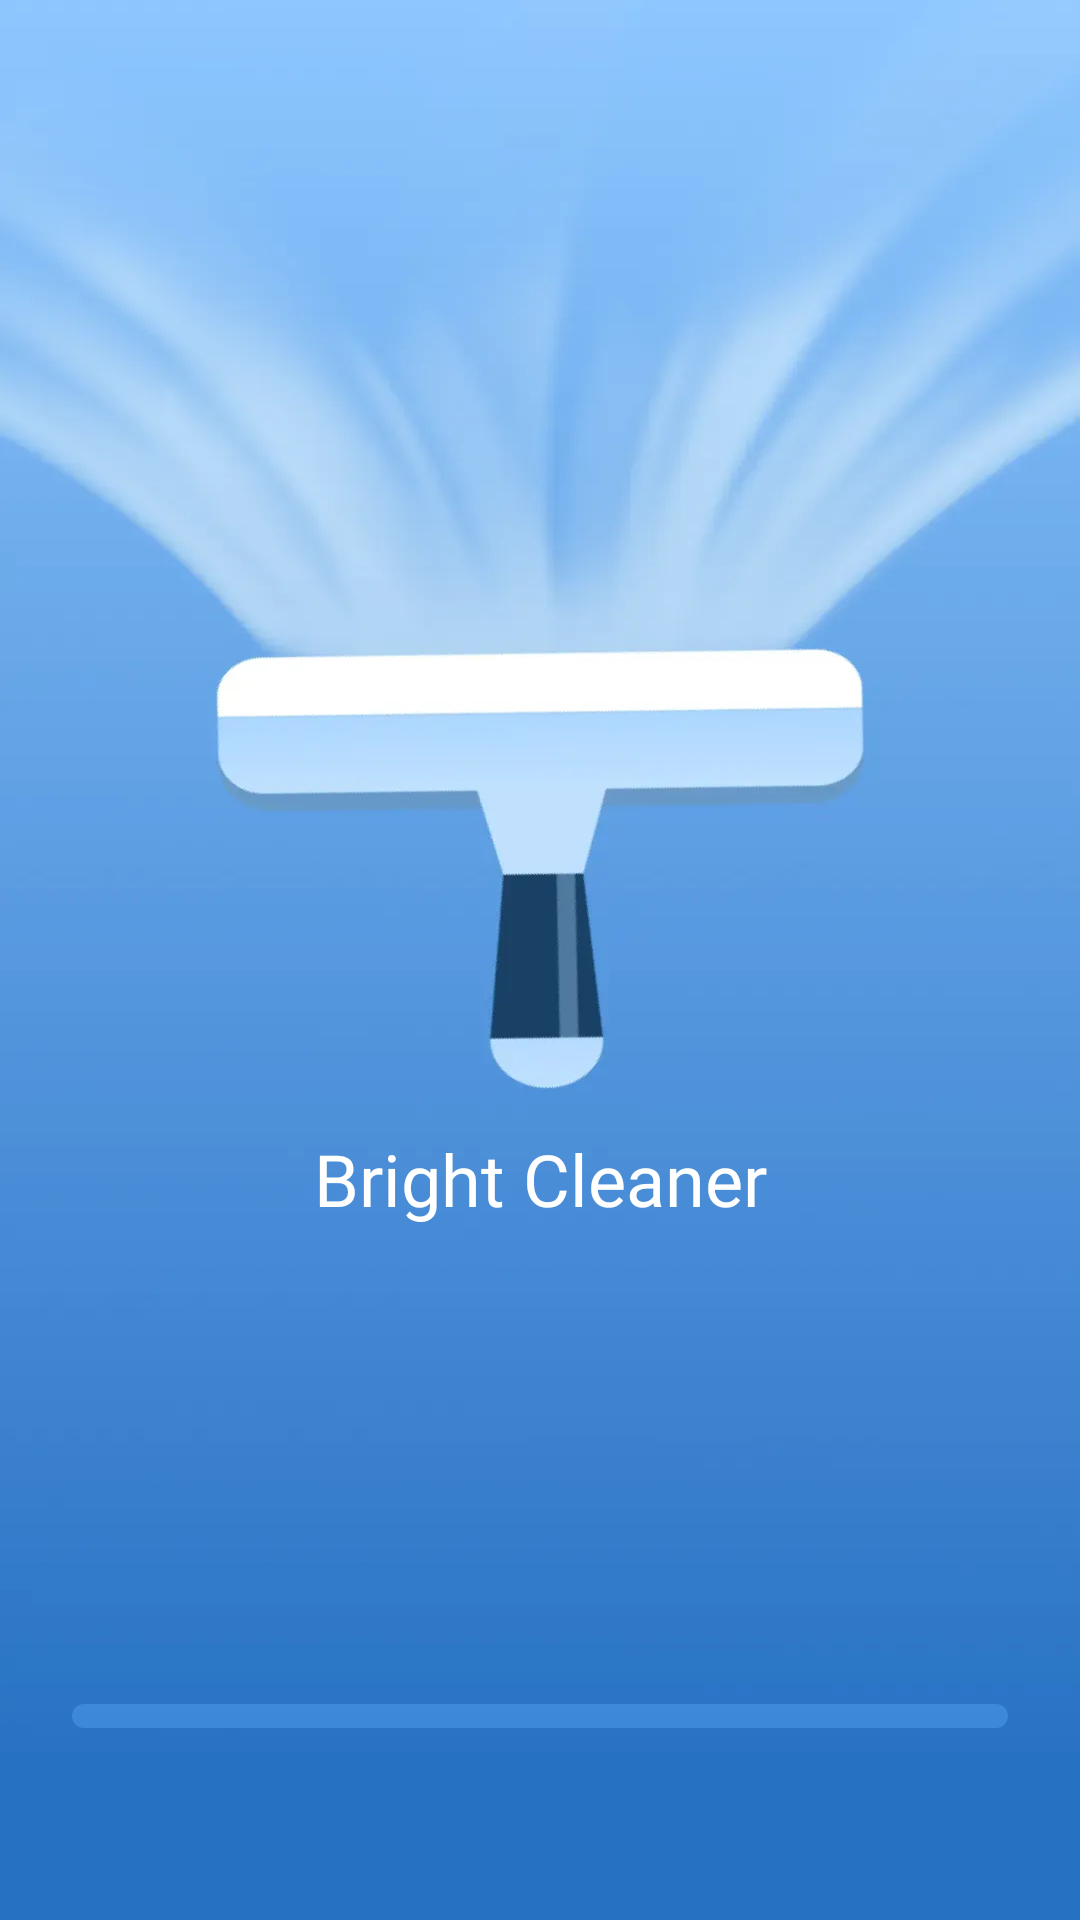

The Android layout XML behind this screen, and the referenced resources:
<!-- AndroidManifest.xml: application theme Theme.MobileClean0805 -->
<!-- res/layout/activity_active.xml -->
<?xml version="1.0" encoding="utf-8"?>
<androidx.constraintlayout.widget.ConstraintLayout xmlns:android="http://schemas.android.com/apk/res/android"
    xmlns:app="http://schemas.android.com/apk/res-auto"
    xmlns:tools="http://schemas.android.com/tools"
    android:id="@+id/active"
    android:layout_width="match_parent"
    android:layout_height="match_parent"
    android:background="@drawable/bg_guide_img"
    tools:context=".MainActivity">

    <TextView
        android:layout_width="wrap_content"
        android:layout_height="wrap_content"
        android:text="@string/app_name"
        android:textColor="#FFFFFFFF"
        android:textSize="24sp"
        android:fontFamily="@font/poller_one"
        app:layout_constraintBottom_toBottomOf="parent"
        app:layout_constraintEnd_toEndOf="parent"
        app:layout_constraintStart_toStartOf="parent"
        app:layout_constraintTop_toTopOf="parent"
        app:layout_constraintVertical_bias="0.62" />
    <com.google.android.material.progressindicator.LinearProgressIndicator
        android:id="@+id/progress_bar"
        android:layout_width="match_parent"
        android:layout_height="8dp"
        android:progress="50"
        app:trackColor="#7856A0F0"
        app:trackCornerRadius="8dp"
        android:indeterminate="true"
        app:indicatorColor="@color/white"
        android:layout_marginHorizontal="24dp"
        android:layout_marginBottom="64dp"
        app:trackThickness="8dp"
        app:layout_constraintBottom_toBottomOf="parent" />
</androidx.constraintlayout.widget.ConstraintLayout>
<!-- resources referenced by this layout -->
<resources>
  <color name="white">#FFFFFFFF</color>
  <!-- drawable bg_guide_img: webp bitmap (drawable-xxhdpi, 17116 bytes) -->
  <string name="app_name">Bright Cleaner</string>
  <style name="Theme.MobileClean0805" parent="Base.Theme.MobileClean0805" />
  <style name="Base.Theme.MobileClean0805" parent="Theme.Material3.DayNight.NoActionBar">
          
          
      </style>
</resources>
